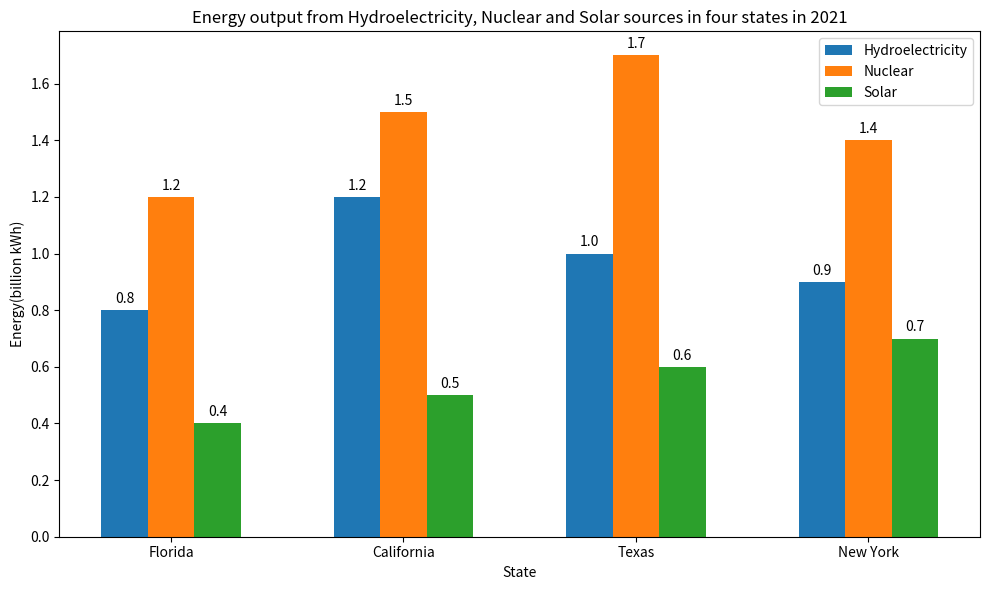

Reproduce this figure in Python. (Note: this script raises an exception after producing the figure.)

import matplotlib.pyplot as plt
import numpy as np

# data
state = ["Florida","California","Texas","New York"]
Hydroelectricity = [0.8, 1.2, 1.0, 0.9]
Nuclear = [1.2, 1.5, 1.7, 1.4]
Solar = [0.4, 0.5, 0.6, 0.7]

# create figure
fig = plt.figure(figsize=(10, 6))

# define bar chart
x = np.arange(len(state))  # the label locations
width = 0.2  # the width of the bars

# stacked bar chart
rects1 = plt.bar(x - width, Hydroelectricity, width, label='Hydroelectricity')
rects2 = plt.bar(x, Nuclear, width, label='Nuclear')
rects3 = plt.bar(x + width, Solar, width, label='Solar')

# add title and labeling
plt.title("Energy output from Hydroelectricity, Nuclear and Solar sources in four states in 2021")
plt.xlabel('State')
plt.ylabel('Energy(billion kWh)')
plt.xticks(x, state)
plt.legend(loc="upper right")

plt.tight_layout()

# annotate the value of each data point
def autolabel(rects):
    for rect in rects:
        height = rect.get_height()
        plt.annotate('{}'.format(height),
                    xy=(rect.get_x() + rect.get_width() / 2, height),
                    xytext=(0, 3),  # 3 points vertical offset
                    textcoords="offset points",
                    ha='center', va='bottom', rotation=0)

autolabel(rects1)
autolabel(rects2)
autolabel(rects3)

# save figure
plt.savefig("Bar Chart/png/16.png")

# clear current image state
plt.clf()
